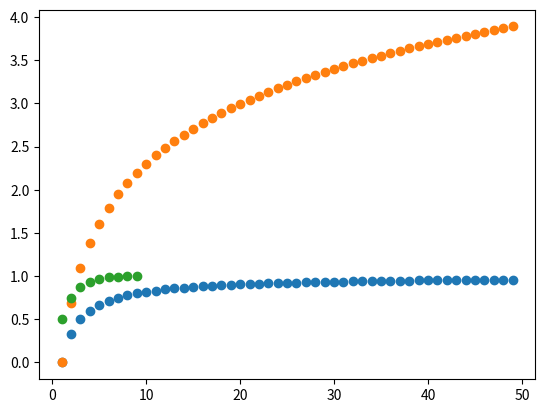

Here is the Python script that generated this plot:
#!/usr/bin/env python
# coding: utf-8

# # Sequences and Series
# 
# ## Sequences

# If we have an explicit formula for a sequence ${a_n}$ then it is very easy to use Python to calculate and plot a finite number of terms. For example, suppose that
# 
# $$a_n = \frac{n - 1}{n + 1}.$$
# 
# We can use the methods of this course to calculate that $\displaystyle\lim_{n\to\infty} a_n = 1$. But let's investigate the sequence using Python to calculate the first $10$ terms.

# In[1]:


import numpy as np
import matplotlib.pyplot as plt

n = np.arange(1, 10, 1)
a = (n - 1) / (n + 1)

print("a:", a)


# The terms are certainly increasing, but it's not clear what the limit of the sequence is, or indeed if it's converging at all. Let's try calculating more terms and displaying them on a plot.

# In[2]:


n = np.arange(1, 50, 1)
a = (n - 1) / (n + 1)

print("a:", a)

plt.scatter(n, a)


# The sequence does appear to be converging to $1$, albeit slowly. We can never *prove* convergence using Python, but we could continue to calculate more terms to reassure ourselves.
# 
# 
# :::{exercise}
# :label: h
# 
# Use Python to investigate the sequence $a_n = \ln(n)$. Can you convince yourself that it increases without bound (and therefore doesn't converge)?
# :::

# In[3]:


n = np.arange(1, 50, 1)
a = np.log(n)

print("a:", a)

plt.scatter(n, a)


# ## Series
# 
# Recall that the sum of a series is defined as the limit of the sequence of partial sums:
# 
# $$\sum_{n=1}^\infty a_n = \lim_{N\to\infty}\sum_{n=1}^N a_n.$$
# 
# Numpy has a handy function called `np.cumsum` which does exactly this. Given an array, `np.cumsum` calculates the cumulative sum of the elements.
# 
# Let's use this function to calculate partial sums of the sequence $a_n = 1/2^n$.

# In[4]:


n = np.arange(1, 10, 1)
a = 1 / 2 ** n
s = np.cumsum(a)

print("a:", a)
print("s:", s)

plt.scatter(n, s)


# As expected, the series
# 
# $$\sum_{n=1}^{\infty}1/2^n$$
# 
# appears to be converge to the value $1$.
# 
# 
